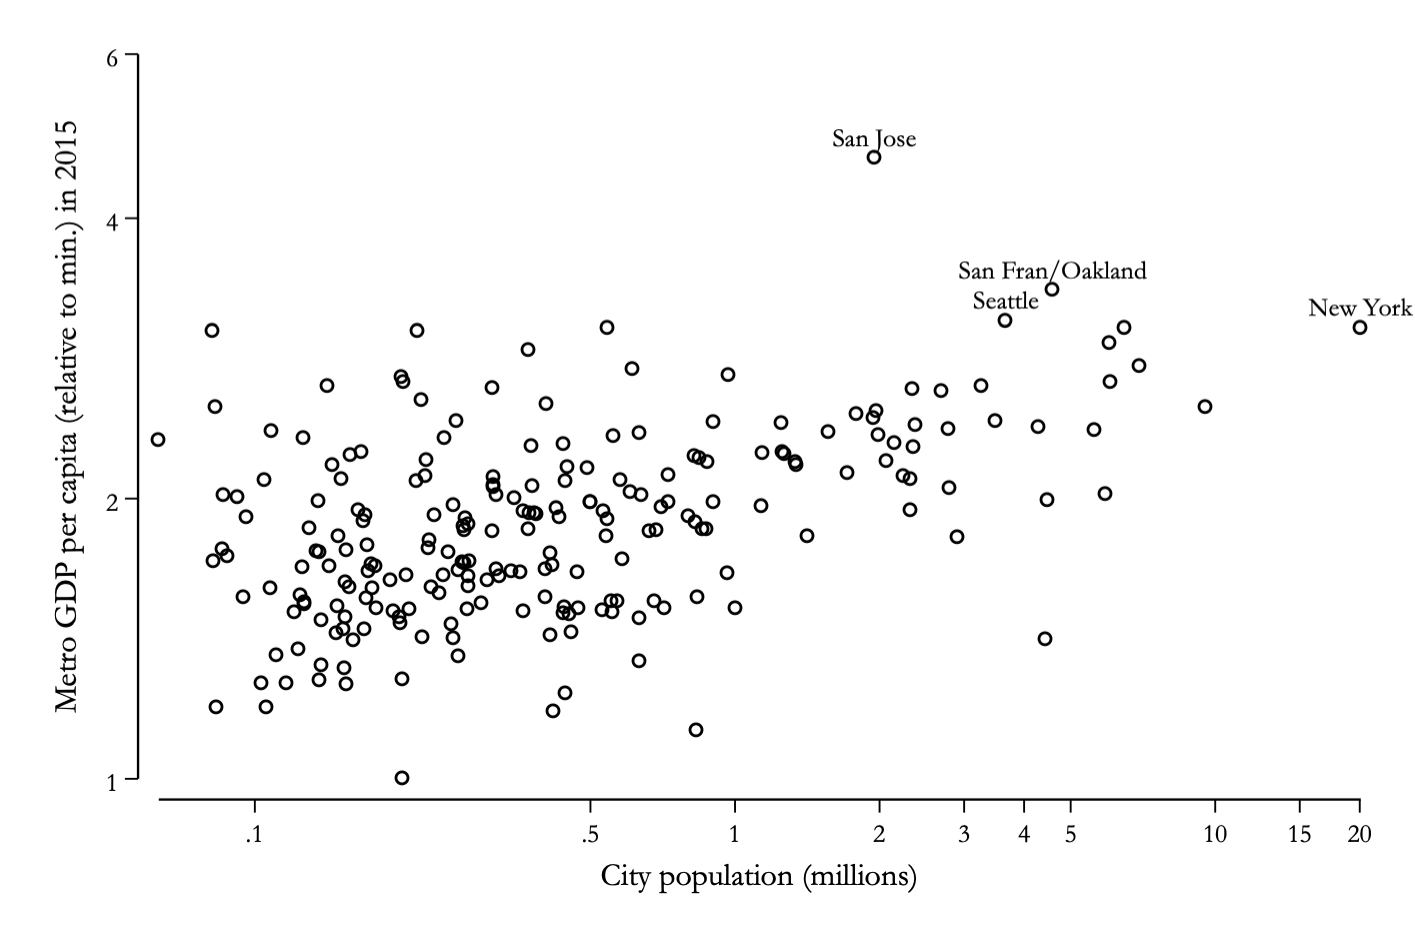

The file beside this chart, header and first rows:
gdppw2015, pop2015, label
1.955, 0.7038, 
1.489, 0.1549, 
2.188, 0.8802, 
1.979, 0.9046, 
1.625, 0.1549, 
1.885, 0.8298, 
1.686, 0.126, 
1.966, 0.2599, 
1.802, 0.2315, 
1.528, 0.4423, 
2.366, 5.614, 
1.902, 0.2752, 
1.315, 0.1543, 
1.719, 0.5836, 
2.436, 1.943, 
1.853, 0.8746, 
2.372, 2.786, 
2.22, 0.8255, 
1.755, 0.1349, 
1.192, 0.1062, 
2.521, 0.4054, 
2.243, 0.1669, 
1.653, 0.2472, 
2.239, 1.144, 
2.32, 0.1266, 
1.762, 0.08576, 
1.845, 0.6644, 
2.624, 0.3133, 
1.751, 0.2542, 
1.18, 0.4204, 
1.961, 1.136, 
1.262, 0.1558, 
1.678, 0.4039, 
1.55, 0.6795, 
3.022, 0.08162, 
2.42, 0.2639, 
1.917, 0.2373, 
2.548, 0.2229, 
1.982, 0.7277, 
2.396, 2.38, 
2.112, 0.227, 
1.899, 0.5446, 
2.507, 9.555, 
1.418, 0.2242, 
2.295, 2.149, 
1.58, 0.2429, 
1.847, 0.6869, 
1.671, 0.1727, 
1.913, 0.8005, 
2.109, 0.314, 
2.339, 1.995, 
2.158, 0.4481, 
2.015, 0.08632, 
2.774, 6.954, 
1.491, 0.2001, 
1.928, 0.383, 
1.447, 0.1531, 
2.36, 0.1084, 
2.604, 2.692, 
2.751, 0.6115, 
... 164 more rows
